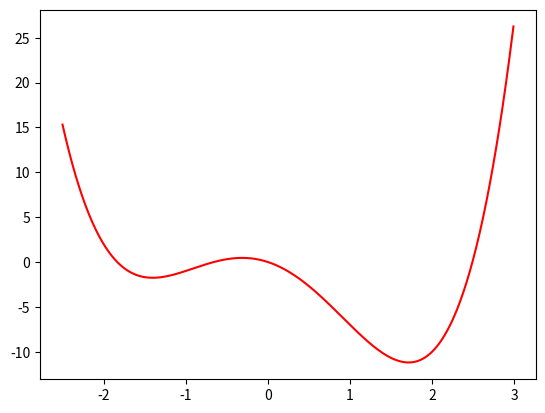

Recreate this plot in Python. (Note: this script raises an exception after producing the figure.)
import matplotlib.pyplot as plt #for plotting
import numpy as np

def function(x):
    return x**4-5*x**2-3*x

x = np.arange(-2.5, 3, 0.01)
y = function(x)
plt.plot(x, y,'-r')


x0=float(input('Enter Start Point ')) # learning rate
alpha=float(input('Enter learning rate '))
max_iter=int(input('Enter maximum iteration ')) # No of max iteration
eps0=float(input('Enter precision value '))

X=np.zeros(max_iter+1)
X[0]=x0

Y=np.zeros(max_iter+1)

Y[0] = function(X[0])
Yt = Y[0]

iter = 0 
eps=10

while eps > eps0 and iter < max_iter:
    X[iter+1] = X[iter] - alpha * (4*X[iter]**3-10*X[iter]-3)
    Y[iter+1] = function(X[iter+1])
    eps = abs( Yt - Y[iter+1] )
    Yt = Y[iter+1]
    iter = iter + 1

plt.plot(X, Y,'bo',linestyle='-')
print('======================')
print('No of iterations ',iter)
print('X solution',X[iter])
print('Y solution',Y[iter])

plt.show()
